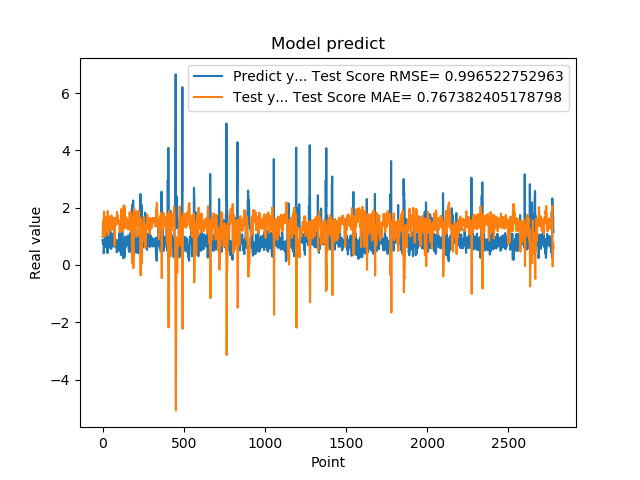

Data behind this chart, as committed beside it:
8.723750114440917969e-01, 9.779481199776561828e-01
8.723750114440917969e-01, 1.165411209433968809e+00
8.355640172958374023e-01, 1.403978444922453717e+00
7.321749925613403320e-01, 1.421147884724686783e+00
7.321749925613403320e-01, 1.491007127947232114e+00
7.640249729156494141e-01, 1.551732370416125883e+00
7.640249729156494141e-01, 1.536896863882109443e+00
4.072830080986022949e-01, 1.518189602660815041e+00
4.752210080623625599e-01, 1.684783296436389133e+00
4.752210080623625599e-01, 1.861594539532072101e+00
8.781340122222900391e-01, 1.821842225608552024e+00
8.781340122222900391e-01, 1.634917008445502473e+00
7.414129972457885742e-01, 1.397903484593065127e+00
1.258002042770385520e+00, 1.461672886729521670e+00
1.258002042770385520e+00, 1.300221529802979559e+00
1.069700956344604492e+00, 9.962080484397327629e-01
1.069700956344604492e+00, 1.083742831378664340e+00
7.274609804153442383e-01, 1.195571815524157033e+00
7.892770171165466309e-01, 1.355280911916652675e+00
7.892770171165466309e-01, 1.527903806960165589e+00
6.237750053405761719e-01, 1.491585716836903996e+00
6.237750053405761719e-01, 1.568753131393636702e+00
6.914690136909484863e-01, 1.665791095615420270e+00
8.557710051536558948e-01, 1.634302394904501909e+00
8.557710051536558948e-01, 1.518081524560691564e+00
7.093830108642578125e-01, 1.421490904036991632e+00
7.093830108642578125e-01, 1.489763147664851184e+00
1.014547944068908691e+00, 1.575727315813391982e+00
1.115731000900268555e+00, 1.433472095136482771e+00
1.115731000900268555e+00, 1.206512277780502185e+00
4.182830154895783026e-01, 1.146881564117627539e+00
4.182830154895783026e-01, 1.473283444519825069e+00
1.002280950546264648e+00, 1.881574673955128896e+00
1.218860983848571777e+00, 1.610826604449801414e+00
1.218860983848571777e+00, 1.165119359151388423e+00
1.143296003341674805e+00, 1.037687911516824490e+00
1.143296003341674805e+00, 1.072921054397015350e+00
6.528189778327941895e-01, 1.117709850942353977e+00
6.746559739112854004e-01, 1.346680065706802765e+00
6.746559739112854004e-01, 1.625083842302864623e+00
6.009536385536193848e-01, 1.612273771462825689e+00
6.009536385536193848e-01, 1.646596041674184274e+00
6.694570183753967285e-01, 1.689783577401529735e+00
6.538079977035522461e-01, 1.657927582463935012e+00
6.538079977035522461e-01, 1.625028852387892409e+00
7.814120054244995117e-01, 1.634206195021628227e+00
7.814120054244995117e-01, 1.574830358895525251e+00
1.206303954124450906e+00, 1.499872695978379245e+00
8.469259738922119141e-01, 1.301047393241580696e+00
8.469259738922119141e-01, 1.218443282464790611e+00
8.286409974098205566e-01, 1.430818354966270967e+00
8.286409974098205566e-01, 1.439345267716427790e+00
6.482390165328979492e-01, 1.450097273850684543e+00
5.623700022697448730e-01, 1.534232838000717969e+00
5.623700022697448730e-01, 1.680046926193847323e+00
7.183309793472290039e-01, 1.730331195821023238e+00
7.183309793472290039e-01, 1.657861578187147078e+00
1.099647998809814453e+00, 1.566307908236058033e+00
9.541710019111632191e-01, 1.388365457262812797e+00
9.541710019111632191e-01, 1.231771440361167924e+00
7.290139794349670410e-01, 1.317652918439935261e+00
... 2,719 more rows
